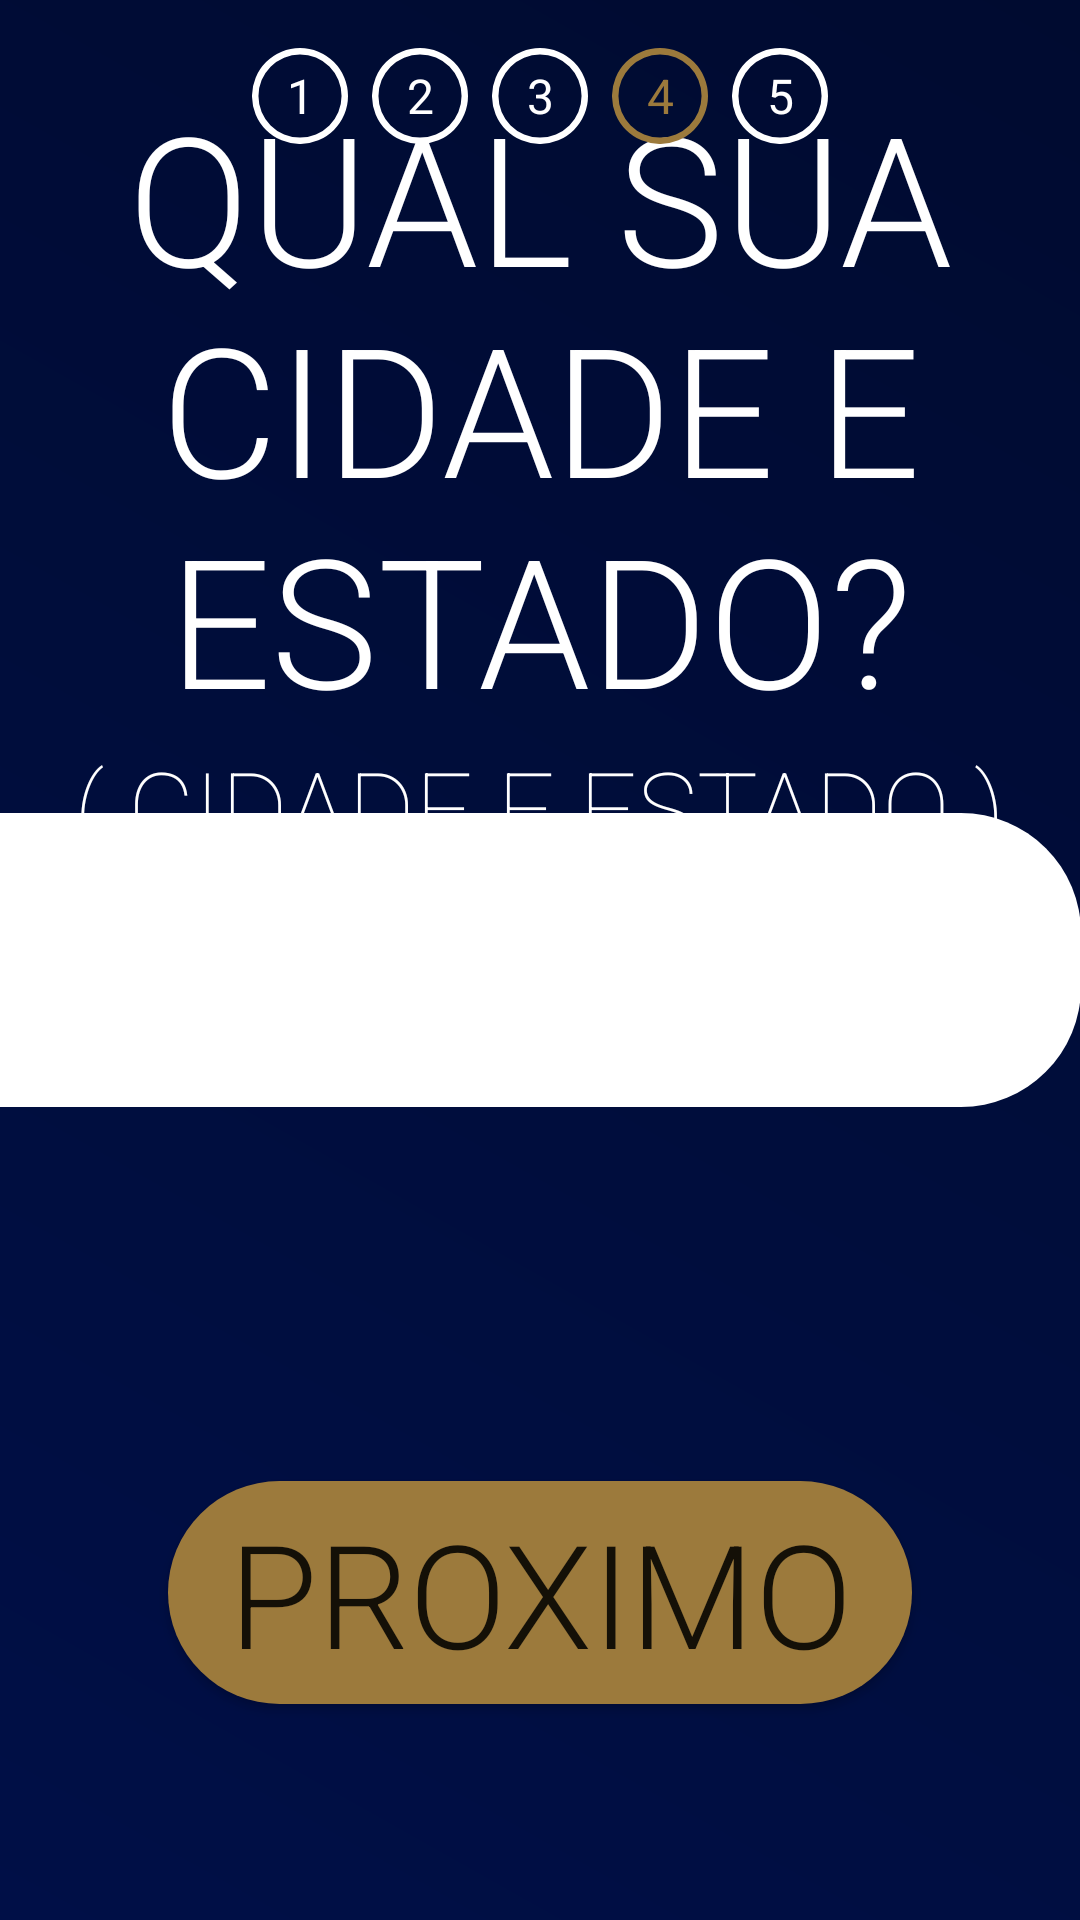

Write the Android layout XML for this screen, with the resource values it uses.
<!-- AndroidManifest.xml: application theme telaCheia -->
<!-- res/layout/activity_local.xml -->
<?xml version="1.0" encoding="utf-8"?>
<androidx.constraintlayout.widget.ConstraintLayout xmlns:android="http://schemas.android.com/apk/res/android"
    xmlns:app="http://schemas.android.com/apk/res-auto"
    xmlns:tools="http://schemas.android.com/tools"
    android:layout_width="match_parent"
    android:layout_height="match_parent"
    tools:context=".caixas.LocalActivity">
 <Button
        android:id="@+id/btNextLocal"
        android:layout_width="wrap_content"
        android:layout_height="wrap_content"
        android:layout_marginBottom="72dp"
        android:background="@drawable/rounded"
        android:fontFamily="sans-serif-light"
        android:insetLeft="20dp"
        android:insetTop="0dp"
        android:insetRight="20dp"
        android:insetBottom="0dp"
        android:text="@string/next"
        android:textAlignment="center"
        android:textSize="48sp"
        app:layout_constraintBottom_toBottomOf="parent"
        app:layout_constraintEnd_toEndOf="parent"
        app:layout_constraintStart_toStartOf="parent" />

    <TextView
        android:id="@+id/textView10"
        android:layout_width="wrap_content"
        android:layout_height="wrap_content"
        android:fontFamily="sans-serif-light"
        android:text="@string/label_local"
        android:textAlignment="center"
        android:textColor="@color/white"
        android:textSize="60sp"
        app:layout_constraintBottom_toTopOf="@+id/constraintLayout"
        app:layout_constraintEnd_toEndOf="parent"
        app:layout_constraintStart_toStartOf="parent"
        app:layout_constraintTop_toTopOf="parent" />

    <androidx.constraintlayout.widget.ConstraintLayout
        android:id="@+id/constraintLayout"
        android:layout_width="wrap_content"
        android:layout_height="wrap_content"
        app:layout_constraintBottom_toBottomOf="parent"
        app:layout_constraintEnd_toEndOf="parent"
        app:layout_constraintStart_toStartOf="parent"
        app:layout_constraintTop_toTopOf="parent">

        <EditText
            android:id="@+id/inputLocal"
            style="@android:style/Widget.AutoCompleteTextView"
            android:layout_width="700dp"
            android:layout_height="98dp"
            android:autofillHints=""
            android:background="@drawable/input"
            android:ems="10"
            android:hint="@string/hint_local"
            android:inputType="textPostalAddress"
            android:singleLine="true"
            android:textColor="@color/black"
            android:textSize="34sp"
            app:layout_constraintBottom_toBottomOf="parent"
            app:layout_constraintEnd_toEndOf="parent"
            app:layout_constraintTop_toTopOf="parent"
            tools:ignore="TouchTargetSizeCheck,TouchTargetSizeCheck" />

        <Spinner
            android:id="@+id/selectUF"
            android:layout_width="wrap_content"
            android:layout_height="98dp"
            android:layout_marginEnd="32dp"
            android:background="@drawable/input"
            android:dropDownWidth="0dp"
            android:entries="@array/planets_array"
            android:spinnerMode="dialog"
            android:textColor="@color/black"
            android:theme="@style/Spin"
            app:layout_constraintBottom_toBottomOf="@+id/inputLocal"
            app:layout_constraintEnd_toStartOf="@+id/inputLocal"
            app:layout_constraintStart_toStartOf="parent"
            app:layout_constraintTop_toTopOf="@+id/inputLocal"
            tools:ignore="TouchTargetSizeCheck,TouchTargetSizeCheck,TouchTargetSizeCheck,SpeakableTextPresentCheck" />
    </androidx.constraintlayout.widget.ConstraintLayout>

    <TextView
        android:id="@+id/textView14"
        android:layout_width="wrap_content"
        android:layout_height="wrap_content"
        android:fontFamily="sans-serif-thin"
        android:text="@string/label2_local"
        android:textColor="@color/white"
        android:textSize="34sp"
        app:layout_constraintEnd_toEndOf="parent"
        app:layout_constraintStart_toStartOf="parent"
        app:layout_constraintTop_toBottomOf="@+id/textView10" />

    <TextView
        android:id="@+id/btNav3"
        android:layout_width="32dp"
        android:layout_height="32dp"
        android:layout_marginTop="16dp"
        android:background="@drawable/borda"
        android:paddingTop="5dp"
        android:text="3"
        android:textAlignment="center"
        android:textColor="@color/white"
        android:textSize="16sp"
        app:layout_constraintEnd_toEndOf="parent"
        app:layout_constraintStart_toStartOf="parent"
        app:layout_constraintTop_toTopOf="parent" />

    <TextView
        android:id="@+id/btNav2"
        android:layout_width="32dp"
        android:layout_height="32dp"
        android:layout_marginTop="16dp"
        android:layout_marginEnd="8dp"
        android:background="@drawable/borda"

        android:paddingTop="5dp"
        android:text="2"
        android:textAlignment="center"
        android:textColor="@color/white"
        android:textSize="16sp"
        app:layout_constraintEnd_toStartOf="@+id/btNav3"
        app:layout_constraintTop_toTopOf="parent" />

    <TextView
        android:id="@+id/btNav1"
        android:layout_width="32dp"
        android:layout_height="32dp"
        android:layout_marginTop="16dp"
        android:layout_marginEnd="8dp"
        android:background="@drawable/borda"
        android:paddingTop="5dp"
        android:text="1"
        android:textAlignment="center"
        android:textColor="@color/white"
        android:textSize="16sp"
        app:layout_constraintEnd_toStartOf="@+id/btNav2"
        app:layout_constraintTop_toTopOf="parent" />

    <TextView
        android:id="@+id/btNav4"
        android:layout_width="32dp"
        android:layout_height="32dp"
        android:layout_marginStart="8dp"
        android:layout_marginTop="16dp"
        android:background="@drawable/borda"
        android:backgroundTint="@color/secundaria"
        android:paddingTop="5dp"
        android:text="4"
        android:textAlignment="center"
        android:textColor="@color/secundaria"
        android:textSize="16sp"
        app:layout_constraintStart_toEndOf="@+id/btNav3"
        app:layout_constraintTop_toTopOf="parent" />

    <TextView
        android:id="@+id/btNav5"
        android:layout_width="32dp"
        android:layout_height="32dp"
        android:layout_marginStart="8dp"
        android:layout_marginTop="16dp"
        android:background="@drawable/borda"
        android:paddingTop="5dp"
        android:text="5"
        android:textAlignment="center"
        android:textColor="@color/white"
        android:textSize="16sp"
        app:layout_constraintStart_toEndOf="@+id/btNav4"
        app:layout_constraintTop_toTopOf="parent" />
</androidx.constraintlayout.widget.ConstraintLayout>
<!-- resources referenced by this layout -->
<resources>
  <string-array name="planets_array">
          <item>RJ</item>
  <item>RO</item>
  <item>AC</item>
  <item>AM</item>
  <item>RR</item>
  <item>PA</item>
  <item>AP</item>
  <item>TO</item>
  <item>MA</item>
  <item>PI</item>
  <item>CE</item>
  <item>RN</item>
  <item>PB</item>
  <item>PE</item>
  <item>AL</item>
  <item>SE</item>
  <item>BA</item>
  <item>MG</item>
  <item>ES</item>
  <item>RJ</item>
  <item>SP</item>
  <item>PR</item>
  <item>SC</item>
  <item>RS</item>
  <item>MS</item>
  <item>MT</item>
  <item>GO</item>
  <item>DF</item>
      </string-array>
  <color name="black">#FF000000</color>
  <color name="secundaria">#9C7A3C</color>
  <color name="white">#FFFFFFFF</color>
  <!-- drawable borda (drawable) -->
  <vector xmlns:android="http://schemas.android.com/apk/res/android"
      android:width="148.63dp"
      android:height="148.63dp"
      android:viewportWidth="148.63"
      android:viewportHeight="148.63">
    <path
        android:pathData="M74.31,10A64.32,64.32 0,1 1,10 74.31,64.39 64.39,0 0,1 74.31,10m0,-10a74.32,74.32 0,1 0,74.32 74.31A74.31,74.31 0,0 0,74.31 0Z"
        android:fillColor="#fff"/>
  </vector>
  <!-- drawable input (drawable) -->
  <selector xmlns:android="http://schemas.android.com/apk/res/android">
      <item>
          <shape android:shape="rectangle">
              <corners android:radius="40dp"/>
              <padding android:bottom="10dp" android:left="20dp" android:right="20dp" android:top="10dp"/>
              <solid android:color="@color/white"/> 
          </shape>
      </item>
  </selector>
  <!-- drawable rounded (drawable) -->
  <selector xmlns:android="http://schemas.android.com/apk/res/android">
      <item>
          <shape android:shape="rectangle">
              <corners android:radius="40dp"/>
              <padding android:bottom="5dp" android:left="20dp" android:right="20dp" android:top="5dp"/>
              <solid android:color="@color/secundaria"/> 
          </shape>
      </item>
  </selector>
  <string name="hint_local">Duque de Caxias</string>
  <string name="label2_local">( CIDADE E ESTADO )</string>
  <string name="label_local">QUAL SUA CIDADE E ESTADO?</string>
  <string name="next">PROXIMO</string>
  <style name="Spin" parent="Theme.CPFarmaCadastro">
          <item name="android:textColor">@color/black</item>
          <item name="android:textSize">34dp</item>
  
      </style>
  <style name="telaCheia" parent="Theme.CPFarmaCadastro">
          <item name="windowNoTitle">true</item>
          <item name="android:windowFullscreen">true</item>
          <item name="android:screenOrientation">sensorLandscape</item>
          <item name="android:windowActionBar">false</item>
          <item name="android:windowContentOverlay">@null</item>
          <item name="android:windowBackground">@drawable/gradiente</item>
      </style>
  <style name="Theme.CPFarmaCadastro" parent="Theme.MaterialComponents.DayNight.DarkActionBar">
          
          <item name="colorPrimary">@color/secundaria</item>
          <item name="colorPrimaryVariant">@color/secundaria</item>
          <item name="colorOnPrimary">@color/white</item>
          
          <item name="colorSecondary">@color/primary</item>
          <item name="colorSecondaryVariant">@color/primary</item>
          <item name="colorOnSecondary">@color/white</item>
          
          <item name="android:statusBarColor" tools:targetApi="l">?attr/colorPrimaryVariant</item>
          
      </style>
  <!-- drawable gradiente (drawable) -->
  <shape xmlns:android="http://schemas.android.com/apk/res/android"
          android:shape="rectangle" >
          <gradient
              android:startColor="#000F47"
              android:endColor="#000B30"
              android:angle="45"/>
  
  </shape>
  <color name="primary">#000F47</color>
</resources>
